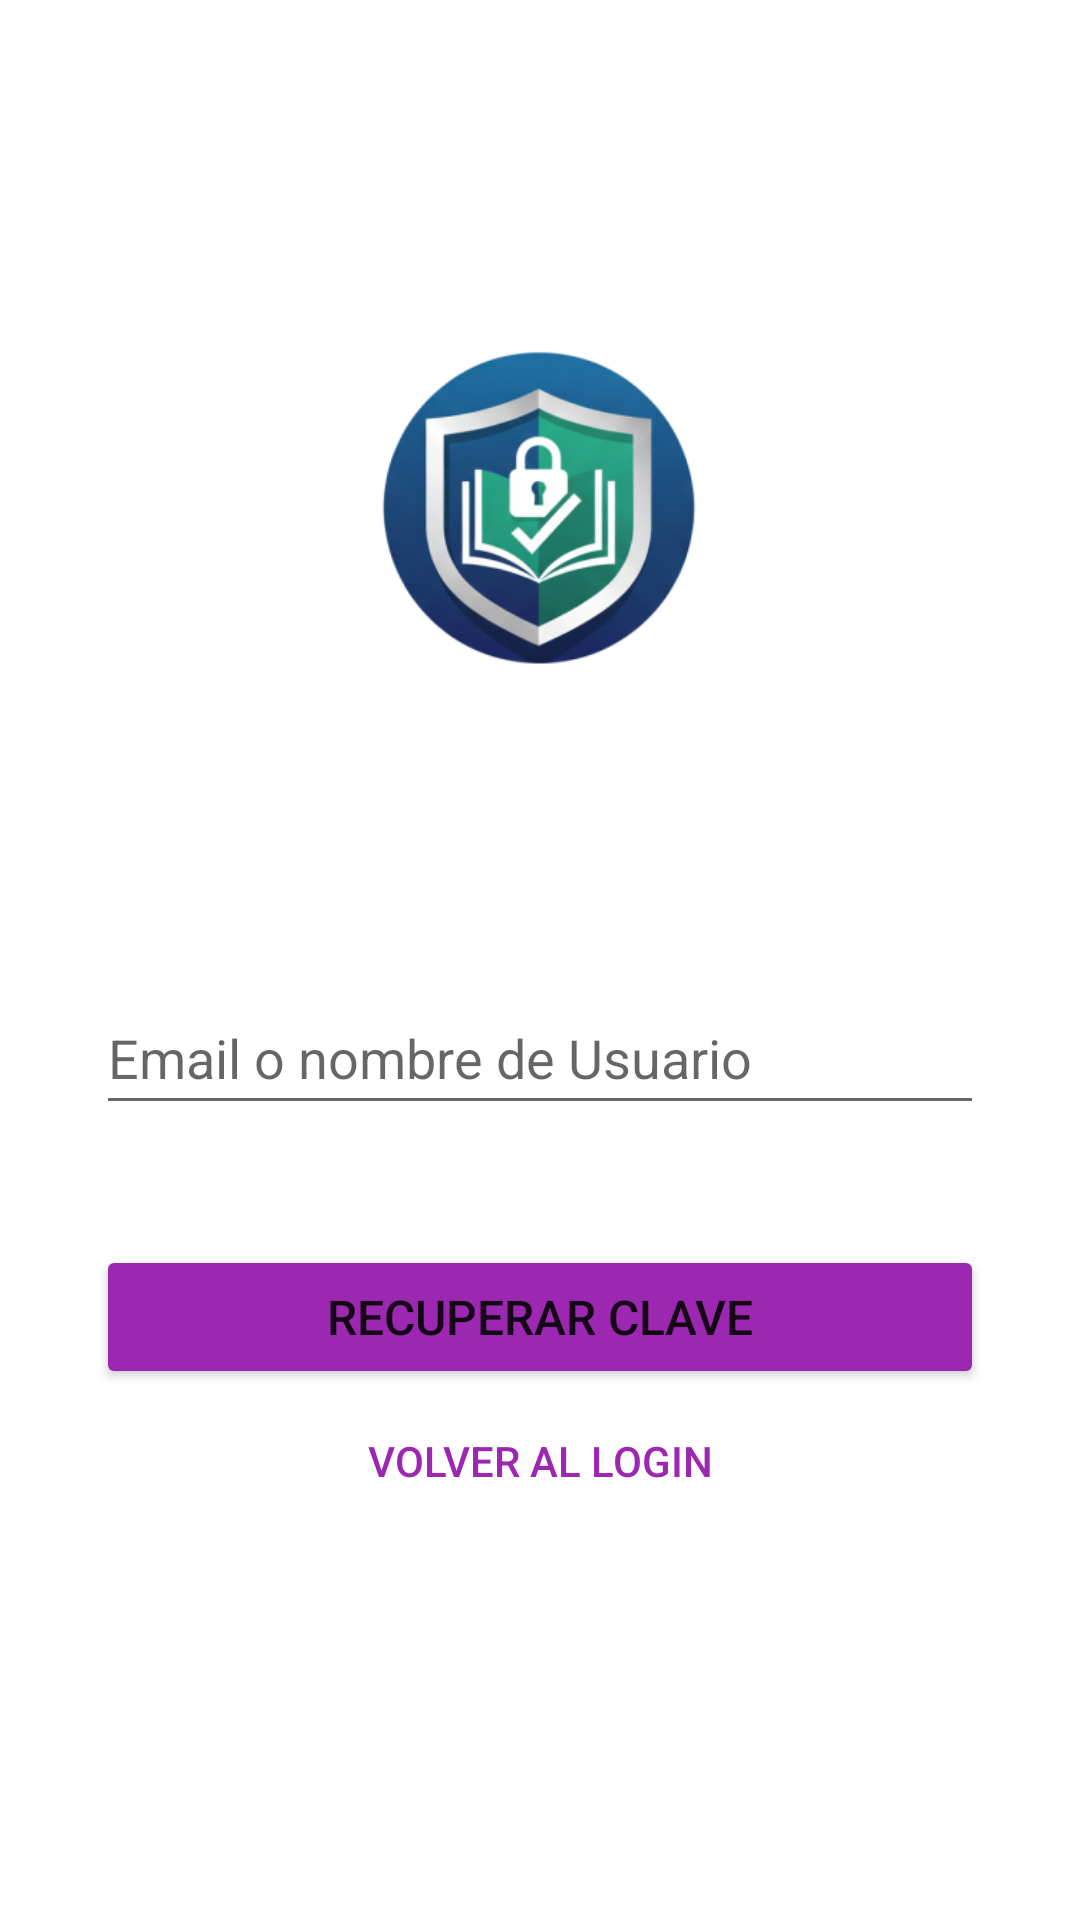

Here is an Android app screen rendered from its layout file. Give the layout XML and the strings, colors and styles it references.
<!-- AndroidManifest.xml: application theme Theme.MaterialComponents.DayNight.NoActionBar -->
<!-- res/layout/activity_recuperar_clave.xml -->
<?xml version="1.0" encoding="utf-8"?>
<androidx.constraintlayout.widget.ConstraintLayout
    xmlns:android="http://schemas.android.com/apk/res/android"
    xmlns:tools="http://schemas.android.com/tools"
    xmlns:app="http://schemas.android.com/apk/res-auto"
    android:id="@+id/main"
    android:layout_width="match_parent"
    android:layout_height="match_parent"
    android:padding="32dp" tools:context=".RecuperarClave">

  <ImageView
      android:id="@+id/imageView4"
      android:layout_width="156dp"
      android:layout_height="155dp"
      android:layout_marginTop="60dp"
      android:contentDescription="@string/desc_logo_seguridad"
      android:src="@mipmap/ic_launcher_foreground"
      app:layout_constraintEnd_toEndOf="parent"
      app:layout_constraintHorizontal_bias="0.497"
      app:layout_constraintStart_toStartOf="parent"
      app:layout_constraintTop_toTopOf="parent" />

  <EditText
      android:id="@+id/editTextText3"
      android:layout_width="0dp"
      android:layout_height="wrap_content"
      android:layout_marginTop="80dp"
      android:ems="10"
      android:hint="@string/hint_email_usuario"
      android:inputType="textEmailAddress"
      android:minHeight="48dp"
      app:layout_constraintEnd_toEndOf="parent"
      app:layout_constraintHorizontal_bias="0.0"
      app:layout_constraintStart_toStartOf="parent"
      app:layout_constraintTop_toBottomOf="@id/imageView4" />

  <Button
      android:id="@+id/btnVolver"
      style="@style/Widget.AppCompat.Button.Borderless"
      android:layout_width="wrap_content"
      android:layout_height="wrap_content"
      android:text="@string/btn_volver_login"

      android:textColor="#9C27B0"
      app:layout_constraintBottom_toBottomOf="parent"
      app:layout_constraintEnd_toEndOf="parent"
      app:layout_constraintStart_toStartOf="parent"

      app:layout_constraintTop_toBottomOf="@+id/btnRecuperarClave"
      app:layout_constraintVertical_bias="0.0" />

  <Button
      android:id="@+id/btnRecuperarClave"
      android:layout_width="0dp"
      android:layout_height="wrap_content"
      android:layout_marginTop="40dp"
      android:backgroundTint="#9C27B0"
      android:paddingVertical="12dp"
      android:text="@string/btn_recuperar_clave"
      android:textSize="16sp"
      app:layout_constraintEnd_toEndOf="parent"
      app:layout_constraintHorizontal_bias="0.0"
      app:layout_constraintStart_toStartOf="parent"
      app:layout_constraintTop_toBottomOf="@id/editTextText3" />

</androidx.constraintlayout.widget.ConstraintLayout>
<!-- resources referenced by this layout -->
<resources>
  <!-- mipmap ic_launcher_foreground: webp bitmap (mipmap-hdpi, 12172 bytes) -->
  <string name="btn_recuperar_clave">Recuperar Clave</string>
  <string name="btn_volver_login">Volver al Login</string>
  <string name="desc_logo_seguridad">Logo de la aplicación de seguridad IoT</string>
  <string name="hint_email_usuario">Email o nombre de Usuario</string>
</resources>
